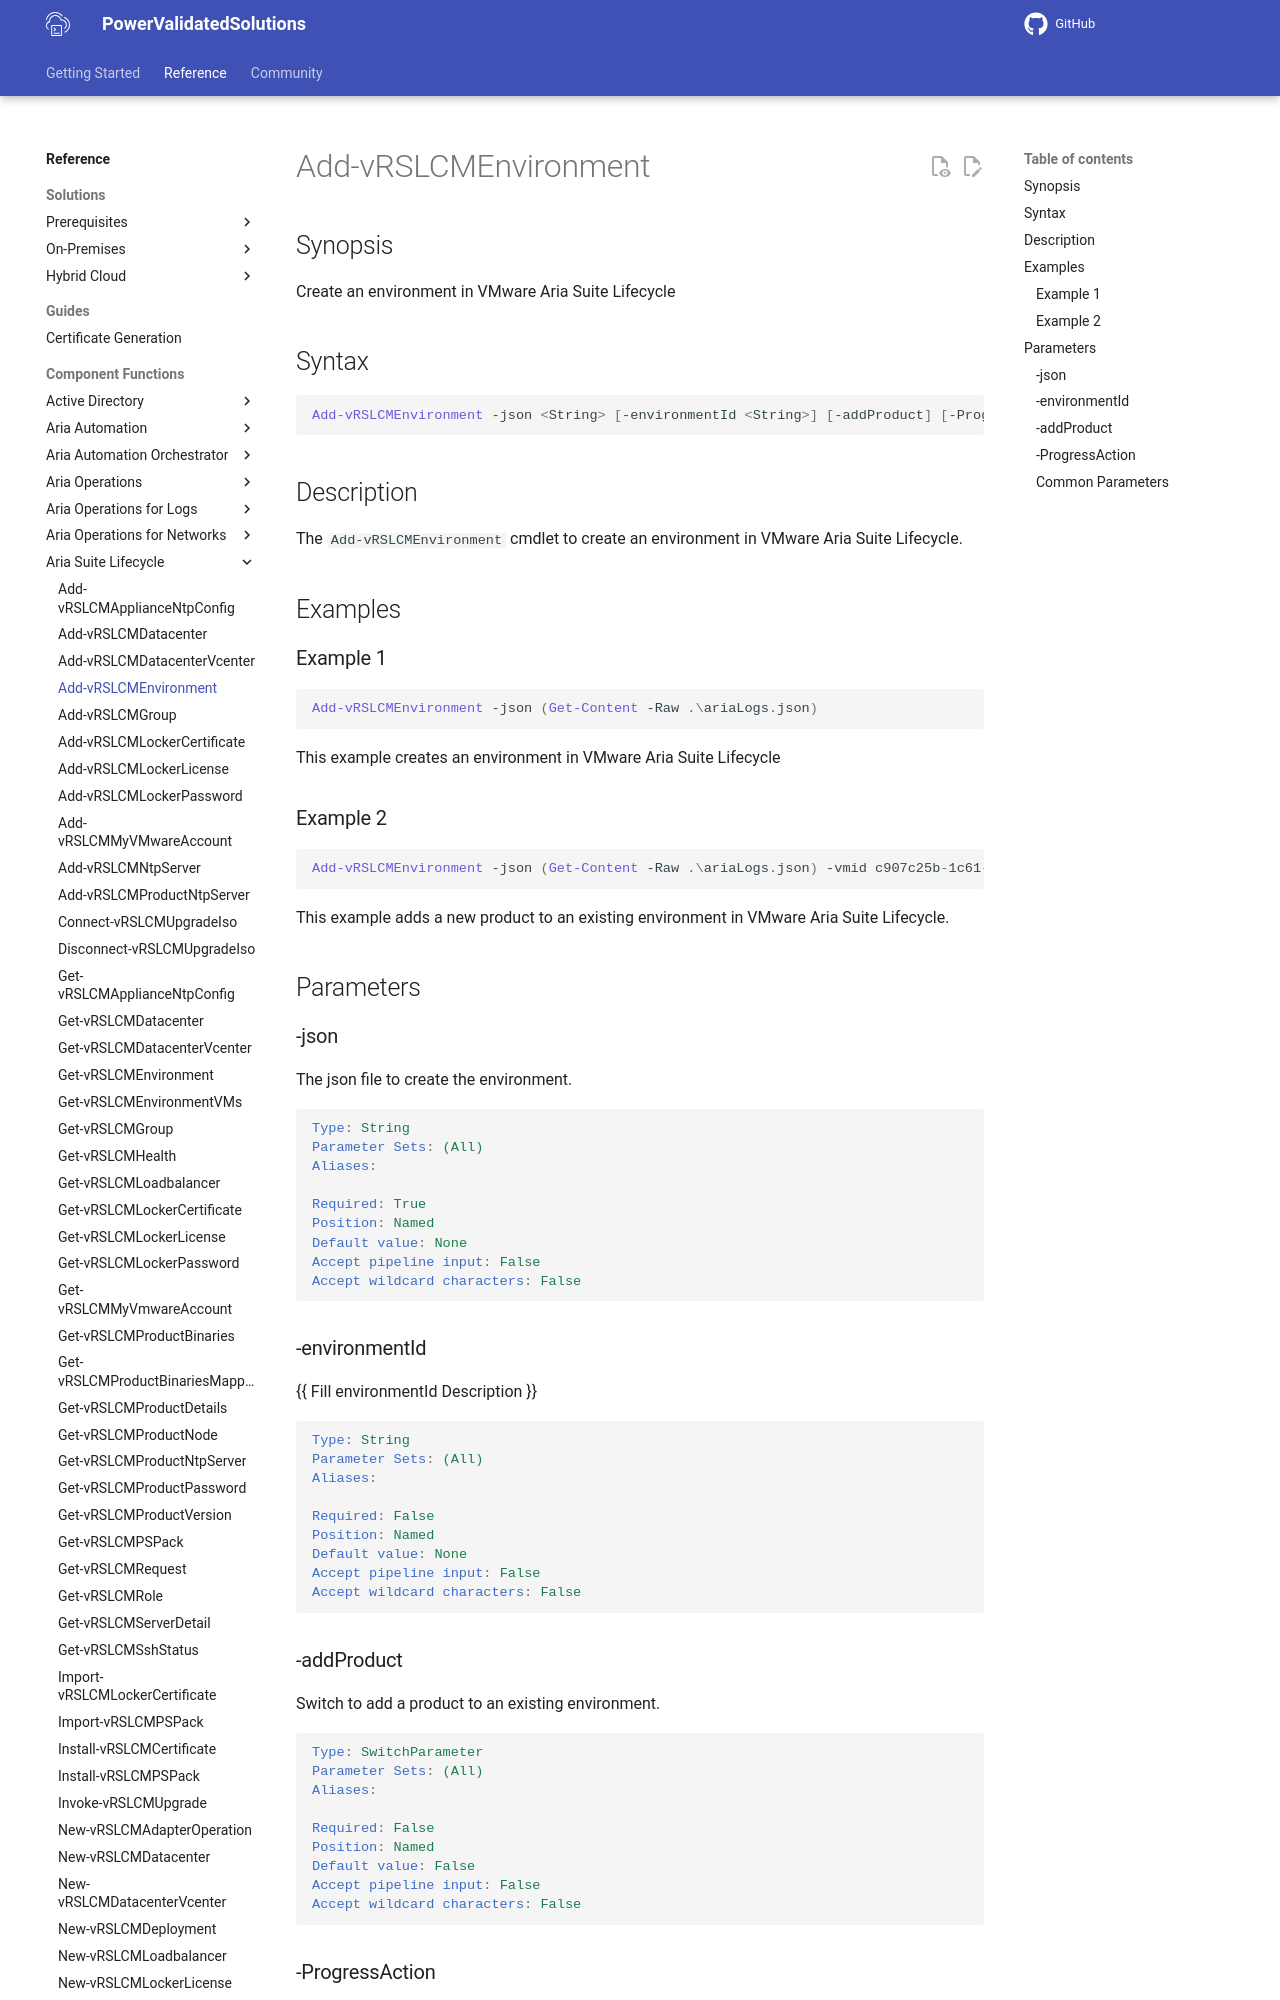

repository: vmware/power-validated-solutions-for-cloud-foundation · page: documentation/functions/aria-suite/aria-suite-lifecycle/Add-vRSLCMEnvironment/index.html · generator: mkdocs

# Add-vRSLCMEnvironment

## Synopsis

Create an environment in VMware Aria Suite Lifecycle

## Syntax

```powershell
Add-vRSLCMEnvironment -json <String> [-environmentId <String>] [-addProduct] [-ProgressAction <ActionPreference>] [<CommonParameters>]
```

## Description

The `Add-vRSLCMEnvironment` cmdlet to create an environment in VMware Aria Suite Lifecycle.

## Examples

### Example 1

```powershell
Add-vRSLCMEnvironment -json (Get-Content -Raw .\ariaLogs.json)
```

This example creates an environment in VMware Aria Suite Lifecycle

### Example 2

```powershell
Add-vRSLCMEnvironment -json (Get-Content -Raw .\ariaLogs.json) -vmid c907c25b-1c61-465b-b7cb-4100ac1ce331 -addProduct
```

This example adds a new product to an existing environment in VMware Aria Suite Lifecycle.

## Parameters

### -json

The json file to create the environment.

```yaml
Type: String
Parameter Sets: (All)
Aliases:

Required: True
Position: Named
Default value: None
Accept pipeline input: False
Accept wildcard characters: False
```
